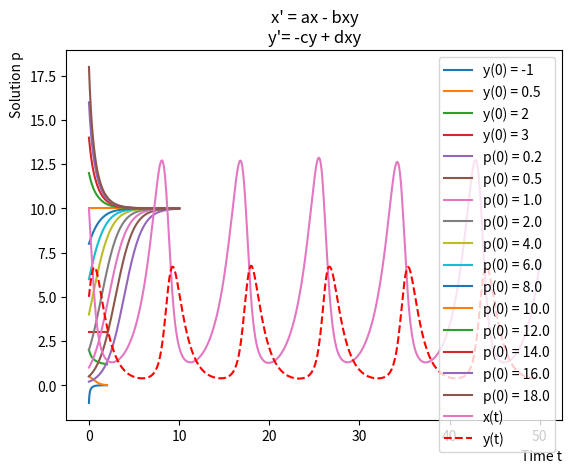

Here is the Python script that generated this plot:
# Numpy + Scipy + Matplotlib ~ Matlab
# https://www.runoob.com/matplotlib/matplotlib-tutorial.html
import matplotlib.pyplot as plt
#from matplotlib import rc
import numpy
from scipy.integrate import solve_ivp

#rc('text', usetex = True)
font0 = {'family': 'Times New Roman', 'size': 12}

# numpy.array -> NdArray
xpoints = numpy.array([0, 6])  # [0,6]
ypoints = numpy.array([6, 2, 13, 10])

# 2D Plot
'''
plt.plot(ypoints, 'o:r')  # red (circle connected with dashed line)
plt.xlabel("x - Label")
plt.ylabel("y - Label")
plt.show()
'''

# Bar
'''
x = numpy.array(["Bar1", "Bar2", "Bar3"])
y = numpy.array([19, 3, 11])
plt.bar(x, y, width = 0.5)  # barh -> horizontal bar
plt.show()
'''

# Ordinary Differential Equations
# y' = y * (y - 1) ^ 2 * (y - 3)
def odefun(t, y): # t First for solve_ivp
    return y * (y - 1) ** 2 * (y - 3)

y0 = [-1, 0.5, 2, 3]
t_span = (0, 2)
t = numpy.linspace(0, 2, 1000)

for i in range(4):
    sol = solve_ivp(odefun, t_span, [y0[i]], method = 'RK45', t_eval = t)
    plt.plot(sol.t, sol.y[0], label = 'y(0) = ' + str(y0[i])) 
plt.title(r"$y'=y(y-1)^2(y-3)$") # r guides LaTeX
plt.xlabel('Time t', loc = 'right')
plt.ylabel('Solution y', loc = 'top')
plt.legend()
plt.show()

# Verhulst Model / Logistic Model
a, M = 1, 10
def logistic(t, y):
    return a * (1 - y / M) * y

y0 = numpy.arange(2, 20, 2)
y0 = numpy.concatenate(([0.2, 0.5, 1], y0))
t_span = (0, 10)
t = numpy.linspace(0, 10, 1000)

for i in range(len(y0)):
    sol = solve_ivp(logistic, t_span, [y0[i]], method = 'RK45', t_eval = t)
    plt.plot(sol.t, sol.y[0], label = 'p(0) = ' + str(y0[i]))
plt.title(r"${p' = \alpha p(1-\frac{p}{M}) p}$" + '\n' + r"${\alpha = 1, M = 10}$")
plt.xlabel('Time t', loc = 'right')
plt.ylabel('Solution p', loc = 'top')
plt.legend()
plt.show()

# Lotka - Volterra Model
# x' = ax - bxy     y' = -cy + dxy
a, b, c, d = 2/3, 0.3, 1, 0.2
def predator(t, z):
    x, y = z # x = z[0], y = z[1]
    return [a * x - b * x * y, -c * y + d * x * y]

t_span = (0, 50)
t = numpy.linspace(0, 50, 1000)

sol = solve_ivp(predator, t_span, [10, 5], method = 'RK45', t_eval = t)
plt.plot(sol.t, sol.y[0], label = 'x(t)')
plt.plot(sol.t, sol.y[1], 'r--', label = 'y(t)')
plt.title('x\' = ax - bxy\ny\'= -cy + dxy')
plt.legend()
plt.show()